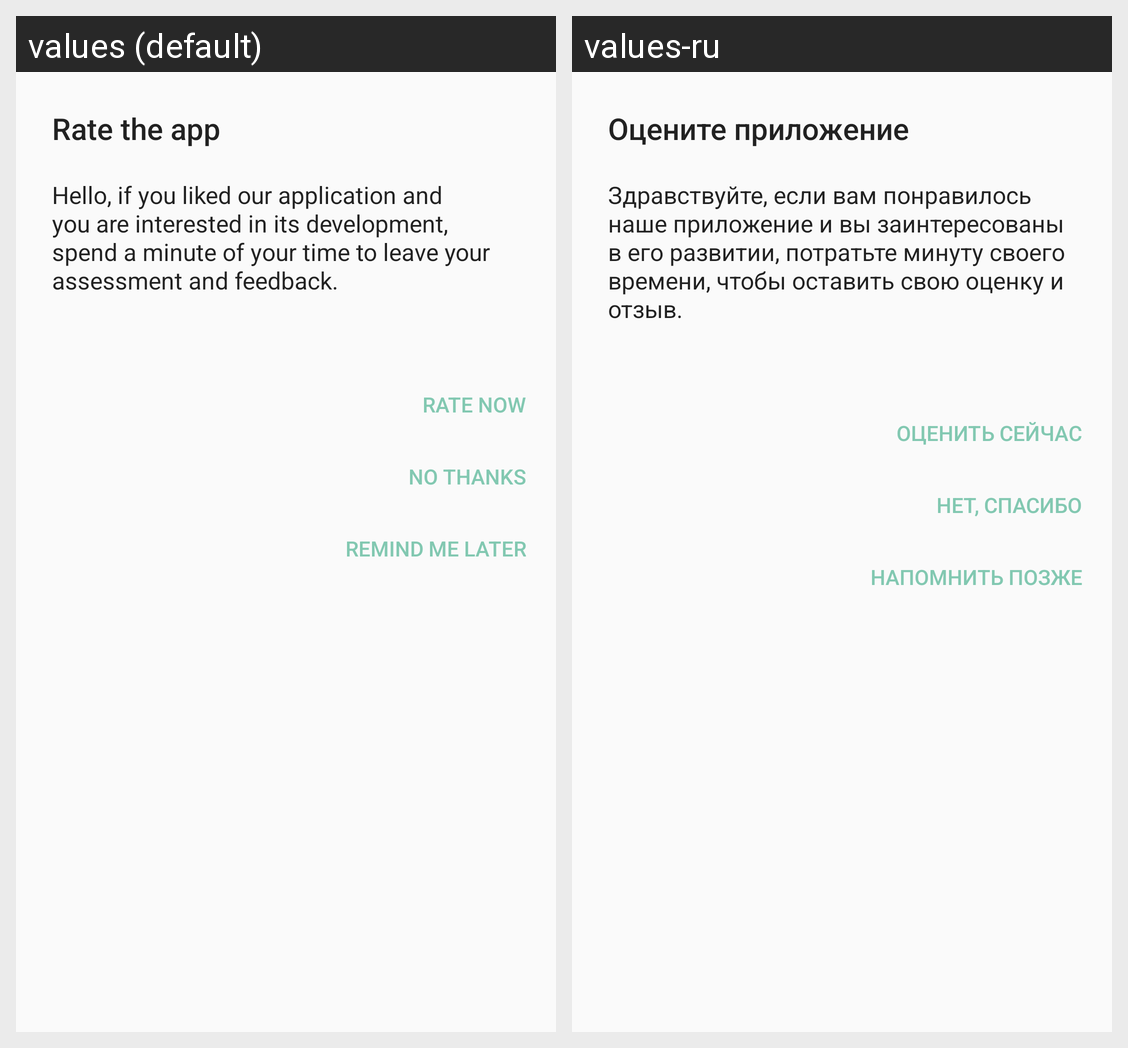

The Android screen above is rendered under two locales of the same app. Produce the string resources it draws, with the default and per-locale values.
Android screen res/layout/rate_app_dialog.xml rendered under 2 locales, left to right: values (default), values-ru. Device: Nexus 5 (rendered at 1080×1920; each locale shown at half size, 540×960, under a caption strip naming it); theme AppTheme.
Strings drawn on this screen, with the default value and each locale's value (text and hints the layout hard-codes, and strings that could not be matched under every locale, appear in the picture but are not listed):

rate_app_dialog_title
  values: Rate the app
  values-ru: Оцените приложение

rate_app_dialog_message
  values: Hello, if you liked our application and you are interested in its development, spend a minute of your time to leave your assessment and feedback.
  values-ru: Здравствуйте, если вам понравилось наше приложение и вы заинтересованы в его развитии, потратьте минуту своего времени, чтобы оставить свою оценку и отзыв.

rate_app_dialog_rate_now
  values: Rate now
  values-ru: Оценить сейчас

rate_app_dialog_dont_show_again
  values: No thanks
  values-ru: Нет, спасибо

rate_app_dialog_remind_me_later
  values: Remind me later
  values-ru: Напомнить позже
